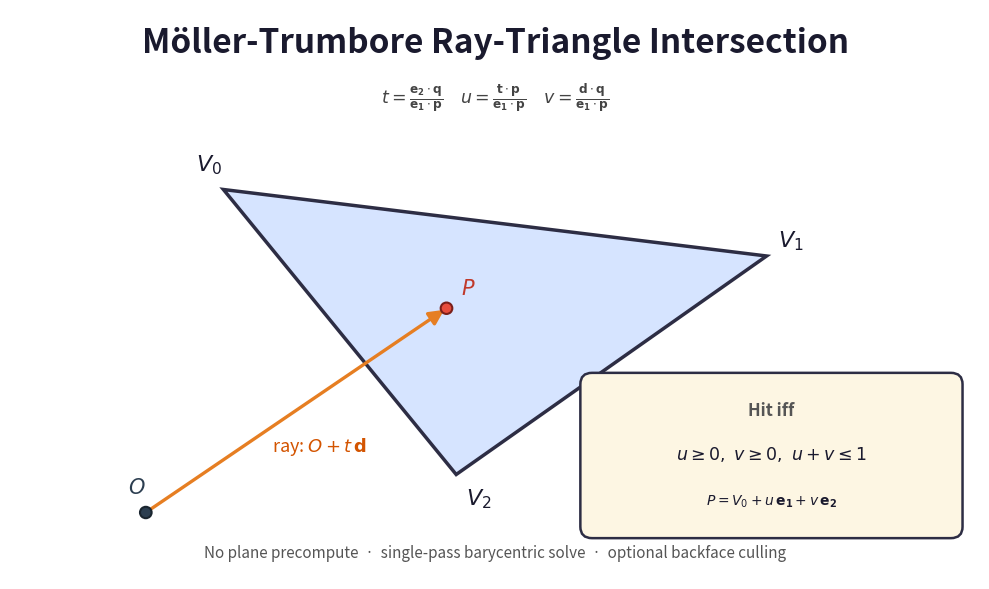

Generate this figure with matplotlib:
import matplotlib
matplotlib.use("Agg")
import matplotlib.pyplot as plt
from matplotlib.patches import FancyArrowPatch, Polygon, Circle

fig, ax = plt.subplots(figsize=(10, 6), dpi=120)
ax.set_xlim(0, 10)
ax.set_ylim(0, 6)
ax.axis("off")

ax.text(5, 5.65, "Möller-Trumbore Ray-Triangle Intersection", ha="center", va="center",
        fontsize=24, fontweight="bold", color="#1a1a2e")
ax.text(5, 5.08,
        r"$t = \frac{\mathbf{e_2}\cdot\mathbf{q}}{\mathbf{e_1}\cdot\mathbf{p}}$"
        r"$\quad$"
        r"$u = \frac{\mathbf{t}\cdot\mathbf{p}}{\mathbf{e_1}\cdot\mathbf{p}}$"
        r"$\quad$"
        r"$v = \frac{\mathbf{d}\cdot\mathbf{q}}{\mathbf{e_1}\cdot\mathbf{p}}$",
        ha="center", va="center", fontsize=12.5, color="#444444")

# --- draw a triangle with vertices ---
# triangle window (in data coords)
v0 = (2.2, 4.1)
v1 = (7.8, 3.4)
v2 = (4.6, 1.1)

tri = Polygon([v0, v1, v2], closed=True, facecolor="#d6e4ff",
              edgecolor="#2d2d44", linewidth=2.5)
ax.add_patch(tri)

# vertex labels
ax.text(v0[0]-0.28, v0[1]+0.2, r"$V_0$", fontsize=16, fontweight="bold", color="#1a1a2e")
ax.text(v1[0]+0.12, v1[1]+0.1, r"$V_1$", fontsize=16, fontweight="bold", color="#1a1a2e")
ax.text(v2[0]+0.1, v2[1]-0.32, r"$V_2$", fontsize=16, fontweight="bold", color="#1a1a2e")

# hit point P inside triangle (barycentric)
P = (4.5, 2.85)
ax.add_patch(Circle(P, 0.06, facecolor="#e74c3c", edgecolor="#7a1f1a", linewidth=1.5, zorder=5))
ax.text(P[0]+0.15, P[1]+0.15, r"$P$", fontsize=15, fontweight="bold", color="#c0392b")

# ray origin O and direction -> P
O = (1.4, 0.7)
ax.add_patch(Circle(O, 0.06, facecolor="#2c3e50", edgecolor="#1a252f", linewidth=1.5, zorder=5))
ax.text(O[0]-0.18, O[1]+0.2, r"$O$", fontsize=15, fontweight="bold", color="#2c3e50")

# ray line O -> P with arrowhead
ax.add_patch(FancyArrowPatch(O, P, arrowstyle="-|>", mutation_scale=22,
             color="#e67e22", linewidth=2.4, zorder=4))
ax.text(2.7, 1.35, r"ray: $O + t\,\mathbf{d}$", fontsize=13, color="#d35400")

# --- formula box ---
from matplotlib.patches import FancyBboxPatch
box = FancyBboxPatch((6.0, 0.55), 3.7, 1.5, boxstyle="round,pad=0.12",
                     linewidth=1.8, edgecolor="#2d2d44", facecolor="#fdf6e3")
ax.add_patch(box)
ax.text(7.85, 1.78, "Hit iff", ha="center", va="center", fontsize=12, color="#555", fontweight="bold")
ax.text(7.85, 1.32, r"$u \geq 0,\ v \geq 0,\ u+v \leq 1$",
        ha="center", va="center", fontsize=12.5, color="#1a1a2e")
ax.text(7.85, 0.82, r"$P = V_0 + u\,\mathbf{e_1} + v\,\mathbf{e_2}$",
        ha="center", va="center", fontsize=10, color="#1a1a2e")

# bottom note
ax.text(5, 0.28, "No plane precompute  ·  single-pass barycentric solve  ·  optional backface culling",
        ha="center", va="center", fontsize=11, color="#555555")

plt.tight_layout()
plt.savefig("moller_trumbore_diagram.png", bbox_inches="tight", facecolor="white")
print("saved moller_trumbore_diagram.png")
